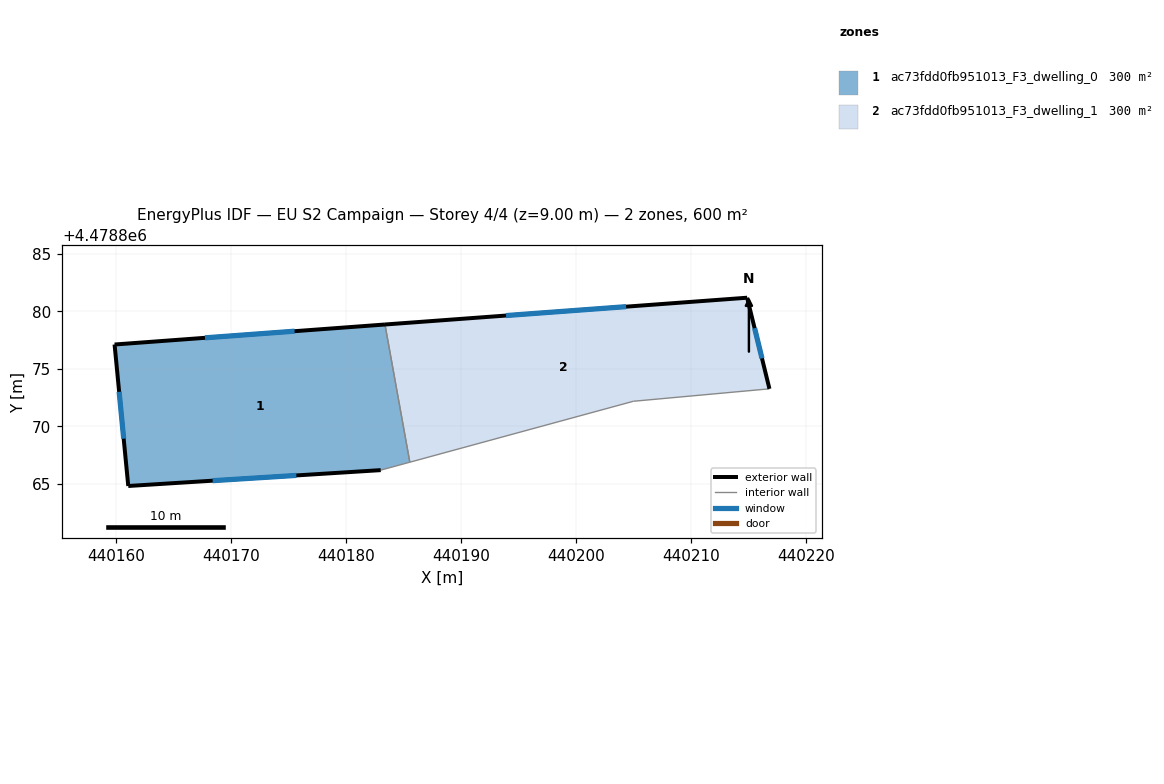
=== STOREY PLAN SPEC (per zone: floor XY polygon, exterior-wall plan segments, windows/doors) ===
zone 1: ac73fdd0fb951013_F3_dwelling_0  (300.1 m²)
  floor: (440185.55, 4478866.88) (440183.39, 4478878.84) (440159.89, 4478877.11) (440161.08, 4478864.81) (440183.02, 4478866.19)
  exterior wall: (440159.89, 4478877.11) – (440183.39, 4478878.84)  [23.6 m]
    window: (440167.74, 4478877.69) – (440175.53, 4478878.26)  [7.8 m²]
  exterior wall: (440183.02, 4478866.19) – (440161.08, 4478864.81)  [22.0 m]
    window: (440175.69, 4478865.73) – (440168.41, 4478865.27)  [7.2 m²]
  exterior wall: (440161.08, 4478864.81) – (440159.89, 4478877.11)  [12.4 m]
    window: (440160.68, 4478868.92) – (440160.28, 4478872.99)  [4.1 m²]
  interior walls: 2
zone 2: ac73fdd0fb951013_F3_dwelling_1  (300.1 m²)
  floor: (440216.81, 4478873.25) (440214.87, 4478881.17) (440183.39, 4478878.84) (440185.55, 4478866.88) (440204.98, 4478872.17)
  exterior wall: (440214.87, 4478881.17) – (440216.81, 4478873.25)  [8.2 m]
    window: (440215.52, 4478878.53) – (440216.16, 4478875.90)  [2.7 m²]
  exterior wall: (440183.39, 4478878.84) – (440214.87, 4478881.17)  [31.6 m]
    window: (440193.91, 4478879.62) – (440204.35, 4478880.39)  [10.4 m²]
  interior walls: 3

=== DERIVED (storey summary) ===
Building: EU S2 Campaign
Storey: 4 of 4  (floor level z = 9.00 m)
Storey gross floor area: 600.2 m²
Zones on this storey: 2
  - ac73fdd0fb951013_F3_dwelling_0: floor 300.1 m²; exterior wall 57.9 m (173.7 m²); 3 window(s) 19.1 m²; WWR 11.0%
  - ac73fdd0fb951013_F3_dwelling_1: floor 300.1 m²; exterior wall 39.7 m (119.2 m²); 2 window(s) 13.1 m²; WWR 11.0%
Zone adjacency (shared interzone walls):
  - ac73fdd0fb951013_F3_dwelling_0 ↔ ac73fdd0fb951013_F3_dwelling_1